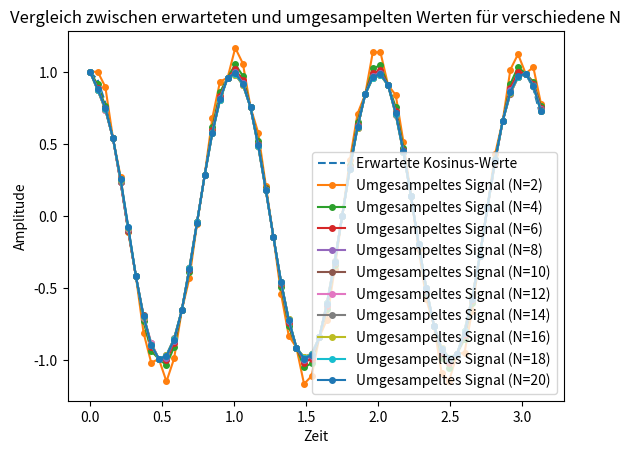

Here is the Python script that generated this plot:
import numpy as np
import matplotlib.pyplot as plt

# Sinc-Interpolation-Funktion zur Umabtastung (ohne Hann-Fenster)
def sinc_interp(x, s, N):
    return np.sinc(x - s)  # Entfernen des Hann-Fensters, damit nur ein Wert zurückgegeben wird

def resample(f_n, omega_s, omega_s_prime, N):
    T_s = 1 / omega_s  # Ursprüngliches Abtastintervall
    T_s_prime = 1 / omega_s_prime  # Neues Abtastintervall

    # Länge des ursprünglichen Abtastwerte-Arrays
    L = len(f_n)
    # Zeitpunkte für die neue Samplingrate
    t_prime = np.arange(0, L * T_s, T_s_prime)

    # Erzeugung der neuen Abtastwerte f'_n durch die begrenzte Sinc-Summierung
    f_n_prime = []
    for t in t_prime:
        # Berechnung des neuen Abtastwertes durch Summieren über den begrenzten Sinc-Interpolationsbereich
        sample_sum = sum(f_n[n] * sinc_interp(t / T_s - n, 0, N) for n in range(max(0, int(t / T_s - N)), min(L, int(t / T_s + N))))
        f_n_prime.append(sample_sum)

    return np.array(f_n_prime[:len(t_prime)])  # Auf die gleiche Länge wie t_prime begrenzen

# Test der Funktion mit einem Kosinussignal und verschiedenen Werten für N
def test_resampling():
    # Sicherstellen, dass das Plot-Fenster gelöscht ist, bevor ein neuer Plot erstellt wird
    plt.figure()  # Startet ein neues Plot-Fenster
    
    # Ursprüngliche Signalparameter
    omega_hat = 2 * np.pi * 1  # Grenzfrequenz
    omega_s = 5 * omega_hat  # Ursprüngliche Samplingrate
    omega_s_prime = 3 * omega_hat  # Neue Samplingrate, unterschiedlich zu omega_s

    # Generierung der ursprünglichen Abtastwerte
    T_s = 1 / omega_s
    num_samples = 100
    t_values = np.arange(num_samples) * T_s
    f_n = np.cos(omega_hat * t_values)

    # Vergleichswerte mit der Kosinusfunktion bei neuer Samplingrate
    T_s_prime = 1 / omega_s_prime
    t_values_prime = np.arange(0, num_samples * T_s, T_s_prime)
    expected_values = np.cos(omega_hat * t_values_prime)

    # Plotten der erwarteten Werte
    plt.plot(t_values_prime, expected_values, label='Erwartete Kosinus-Werte', linestyle='--')

    # Verschiedene Werte für N ausprobieren: 2, 4, 6, ..., 20
    for N in range(2, 21, 2):
        f_n_prime = resample(f_n, omega_s, omega_s_prime, N)
        
        # Plotten der umgesampelten Kurve für jedes N
        plt.plot(t_values_prime[:len(f_n_prime)], f_n_prime, label=f'Umgesampeltes Signal (N={N})', marker='o', markersize=4)

    # Grafikeinstellungen
    plt.legend()
    plt.xlabel('Zeit')
    plt.ylabel('Amplitude')
    plt.title('Vergleich zwischen erwarteten und umgesampelten Werten für verschiedene N')
    plt.show()

# Test ausführen und die Grafik anzeigen
test_resampling()
